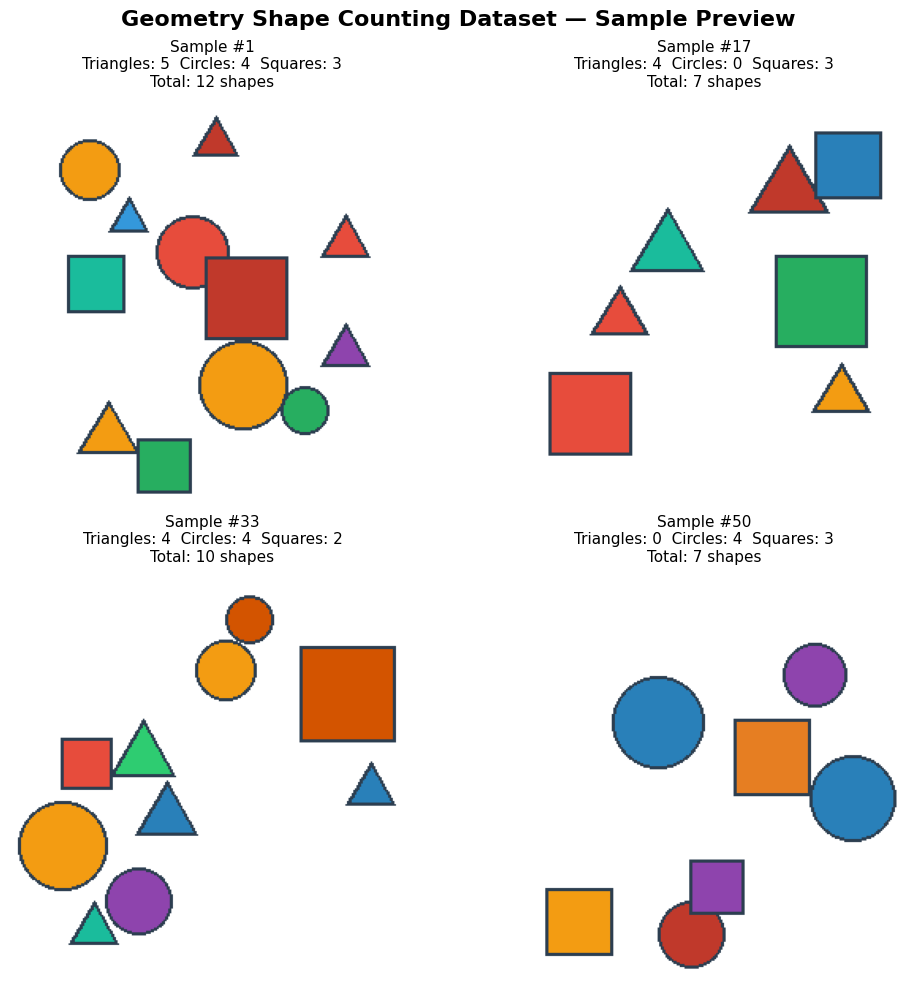

Here is the Python script that generated this plot:
"""
Chapter 23: Geometry Shape Counting Dataset Generator
==========================================================

This script generates a geometry shape counting dataset for VLM (Vision-Language Model)
reinforcement learning experiments:
  1. Randomly draw triangles, circles, and squares on a blank canvas
  2. Randomize the count of each shape (0~5), generating ground truth labels
  3. Save images to the geometry_dataset/ directory
  4. Generate a JSON metadata file (image path, prompt, annotation info)
  5. Split into 50 training images + 10 test images
  6. Display 4 sample images
  7. Print dataset statistics

Purpose:
  - Provide visual reasoning data for VLM GRPO training
  - Test the model's ability to count objects in images
  - Study the design of multi-modal reward functions

How to run:
  pip install -r requirements.txt
  python geometry_counting_dataset.py
"""

import os
import json
import random
import numpy as np
from PIL import Image, ImageDraw
import matplotlib.pyplot as plt

# Create output directory
os.makedirs("output", exist_ok=True)

# Use a plain sans-serif font stack (English-only labels)
plt.rcParams['font.sans-serif'] = ['DejaVu Sans', 'Arial']
plt.rcParams['axes.unicode_minus'] = False


# ==========================================
# Part 1: Shape drawing functions
# ==========================================
# Define drawing methods for three geometric shapes: triangle, circle, square
# Each shape has a random color, random position, and random size

# A predefined set of vivid colors to help distinguish shapes in the image
SHAPE_COLORS = [
    '#e74c3c',  # red
    '#3498db',  # blue
    '#2ecc71',  # green
    '#f39c12',  # orange
    '#9b59b6',  # purple
    '#1abc9c',  # teal
    '#e67e22',  # dark orange
    '#2980b9',  # dark blue
    '#27ae60',  # dark green
    '#c0392b',  # dark red
    '#8e44ad',  # dark purple
    '#d35400',  # brownish orange
]


def draw_triangle(draw, cx, cy, size, color, outline_color='#2c3e50'):
    """
    Draw an equilateral triangle on the canvas

    Args:
        draw: PIL ImageDraw object
        cx, cy: coordinates of the triangle's center
        size: size of the triangle (circumradius)
        color: fill color
        outline_color: outline color
    """
    # Compute the three vertices of the equilateral triangle
    # Apex pointing up, base horizontal
    points = [
        (cx, cy - size),                          # top vertex
        (cx - size * 0.866, cy + size * 0.5),     # bottom-left vertex
        (cx + size * 0.866, cy + size * 0.5),     # bottom-right vertex
    ]
    draw.polygon(points, fill=color, outline=outline_color, width=2)


def draw_circle(draw, cx, cy, size, color, outline_color='#2c3e50'):
    """
    Draw a circle on the canvas

    Args:
        draw: PIL ImageDraw object
        cx, cy: coordinates of the circle's center
        size: radius
        color: fill color
        outline_color: outline color
    """
    # PIL's ellipse needs the top-left and bottom-right coordinates
    bbox = [cx - size, cy - size, cx + size, cy + size]
    draw.ellipse(bbox, fill=color, outline=outline_color, width=2)


def draw_square(draw, cx, cy, size, color, outline_color='#2c3e50'):
    """
    Draw a square on the canvas

    Args:
        draw: PIL ImageDraw object
        cx, cy: coordinates of the square's center
        size: half the side length
        color: fill color
        outline_color: outline color
    """
    bbox = [cx - size, cy - size, cx + size, cy + size]
    draw.rectangle(bbox, fill=color, outline=outline_color, width=2)


# Map shape names to their drawing functions
SHAPE_DRAWERS = {
    'triangle': draw_triangle,
    'circle': draw_circle,
    'square': draw_square,
}


# ==========================================
# Part 2: Single image generation
# ==========================================
def generate_single_image(img_width=256, img_height=256, seed=None):
    """
    Generate a single image containing random geometric shapes

    Process:
      1. Create a white background canvas
      2. For each shape (triangle, circle, square), randomly generate 0~5 instances
      3. Each shape's position, size, and color are randomized
      4. Avoid excessive overlap between shapes (simple collision detection)

    Args:
        img_width: image width (pixels)
        img_height: image height (pixels)
        seed: random seed (optional, for reproducibility)

    Returns:
        image: PIL Image object
        ground_truth: dict containing the count of each shape
                      e.g.: {'triangle': 3, 'circle': 1, 'square': 2}
    """
    if seed is not None:
        random.seed(seed)

    # Create white background
    image = Image.new('RGB', (img_width, img_height), 'white')
    draw = ImageDraw.Draw(image)

    # Track the count of each shape
    ground_truth = {'triangle': 0, 'circle': 0, 'square': 0}

    # Regions occupied by already-drawn shapes (for simple collision detection)
    occupied_regions = []

    for shape_name in ['triangle', 'circle', 'square']:
        # Randomly decide the count for this shape (0~5)
        count = random.randint(0, 5)
        ground_truth[shape_name] = count

        for _ in range(count):
            # Random size, adapted to the canvas (shrunk for small test canvases)
            max_size = max(6, min(30, (img_width - 20) // 2, (img_height - 20) // 2))
            size = random.randint(min(15, max_size), max_size)

            # Random color
            color = random.choice(SHAPE_COLORS)

            # Placement bounds, clamped so tiny canvases still work
            lo_x, hi_x = size + 5, img_width - size - 5
            lo_y, hi_y = size + 5, img_height - size - 5
            if hi_x < lo_x or hi_y < lo_y:
                # Canvas too small for a margin: place anywhere at random
                lo_x, hi_x = 0, max(0, img_width - 1)
                lo_y, hi_y = 0, max(0, img_height - 1)

            # Try to find a position that doesn't overlap with existing shapes
            # Try at most 50 times to avoid an infinite loop
            placed = False
            for _attempt in range(50):
                cx = random.randint(lo_x, hi_x)
                cy = random.randint(lo_y, hi_y)

                # Simple collision detection: check the distance between the new shape's
                # center and existing shapes' centers
                overlap = False
                for (ox, oy, osize) in occupied_regions:
                    dist = ((cx - ox) ** 2 + (cy - oy) ** 2) ** 0.5
                    if dist < (size + osize) * 0.8:
                        overlap = True
                        break

                if not overlap:
                    # Draw the shape
                    drawer = SHAPE_DRAWERS[shape_name]
                    drawer(draw, cx, cy, size, color)
                    occupied_regions.append((cx, cy, size))
                    placed = True
                    break

            # If it still couldn't be placed after multiple attempts, force-place it
            # at a random position
            if not placed:
                cx = random.randint(lo_x, hi_x)
                cy = random.randint(lo_y, hi_y)
                drawer = SHAPE_DRAWERS[shape_name]
                drawer(draw, cx, cy, size, color)
                occupied_regions.append((cx, cy, size))

    return image, ground_truth


# ==========================================
# Part 3: Dataset generation
# ==========================================
def generate_dataset(output_dir='output/geometry_dataset',
                     num_train=50, num_test=10,
                     img_width=256, img_height=256,
                     base_seed=42):
    """
    Generate the complete geometry shape counting dataset

    Dataset structure:
        geometry_dataset/
        ├── train/           # training images
        │   ├── train_0001.png
        │   ├── train_0002.png
        │   └── ...
        ├── test/            # test images
        │   ├── test_0001.png
        │   └── ...
        └── metadata.json    # metadata file

    Metadata JSON format:
        {
            "train": [
                {
                    "image_path": "train/train_0001.png",
                    "prompt": "Count how many triangles, circles, and squares are in the image",
                    "ground_truth": {"triangle": 3, "circle": 1, "square": 2},
                    "total_shapes": 6
                },
                ...
            ],
            "test": [...]
        }

    Args:
        output_dir: output directory
        num_train: number of training images
        num_test: number of test images
        img_width: image width
        img_height: image height
        base_seed: base random seed

    Returns:
        metadata: dict, the complete dataset metadata
    """
    print("=" * 60)
    print("  Geometry Shape Counting Dataset Generator")
    print("=" * 60)

    # Create output directories
    train_dir = os.path.join(output_dir, 'train')
    test_dir = os.path.join(output_dir, 'test')
    os.makedirs(train_dir, exist_ok=True)
    os.makedirs(test_dir, exist_ok=True)

    metadata = {'train': [], 'test': []}

    # Standard prompt: ask the model to count each type of shape
    prompt = "Count how many triangles, circles, and squares are in the image"

    # ---------- Generate training set ----------
    print(f"\nGenerating training set ({num_train} images)...")
    for i in range(num_train):
        seed = base_seed + i
        image, gt = generate_single_image(img_width, img_height, seed=seed)

        filename = f"train_{i+1:04d}.png"
        filepath = os.path.join(train_dir, filename)
        image.save(filepath)

        metadata['train'].append({
            'image_path': f"train/{filename}",
            'prompt': prompt,
            'ground_truth': gt,
            'total_shapes': sum(gt.values()),
        })

        # Progress display
        if (i + 1) % 10 == 0 or i == 0:
            print(f"  Generated {i+1}/{num_train} training images")

    # ---------- Generate test set ----------
    print(f"\nGenerating test set ({num_test} images)...")
    for i in range(num_test):
        seed = base_seed + 1000 + i  # use a different seed range to avoid overlap with the training set
        image, gt = generate_single_image(img_width, img_height, seed=seed)

        filename = f"test_{i+1:04d}.png"
        filepath = os.path.join(test_dir, filename)
        image.save(filepath)

        metadata['test'].append({
            'image_path': f"test/{filename}",
            'prompt': prompt,
            'ground_truth': gt,
            'total_shapes': sum(gt.values()),
        })

    # Save metadata JSON
    metadata_path = os.path.join(output_dir, 'metadata.json')
    with open(metadata_path, 'w', encoding='utf-8') as f:
        json.dump(metadata, f, ensure_ascii=False, indent=2)

    print(f"\nMetadata saved to: {metadata_path}")
    print(f"Training set: {len(metadata['train'])} images")
    print(f"Test set: {len(metadata['test'])} images")

    return metadata


# ==========================================
# Part 4: Dataset statistics
# ==========================================
def print_dataset_statistics(metadata):
    """
    Print statistics for the dataset

    Statistics include:
      1. Total number of samples
      2. Frequency and count distribution of each shape in the dataset
      3. Distribution of total shape counts (min, max, average)
      4. Coverage of the various shape combinations
    """
    print("\n" + "=" * 60)
    print("  Dataset Statistics")
    print("=" * 60)

    all_data = metadata['train'] + metadata['test']
    total_samples = len(all_data)

    print(f"\nTotal samples: {total_samples}")
    print(f"  Training set: {len(metadata['train'])} images")
    print(f"  Test set: {len(metadata['test'])} images")

    # Compute the count distribution for each shape
    print("\nCount distribution per shape:")
    print(f"  {'Shape':>6s}  {'Min':>4s}  {'Max':>4s}  {'Avg':>6s}  {'Freq':>8s}")
    print(f"  {'------':>6s}  {'----':>4s}  {'----':>4s}  {'------':>6s}  {'--------':>8s}")

    total_shapes_list = []
    for shape_name in ['triangle', 'circle', 'square']:
        counts = [item['ground_truth'][shape_name] for item in all_data]
        min_count = min(counts)
        max_count = max(counts)
        avg_count = sum(counts) / len(counts)
        # Frequency = proportion of samples with at least 1 of this shape
        freq = sum(1 for c in counts if c > 0) / len(counts) * 100
        print(f"  {shape_name:>6s}  {min_count:>4d}  {max_count:>4d}  "
              f"{avg_count:>6.2f}  {freq:>7.1f}%")

    # Total shape count distribution
    total_counts = [item['total_shapes'] for item in all_data]
    total_shapes_list.extend(total_counts)
    print(f"\nTotal shape count statistics:")
    print(f"  Min: {min(total_counts)}")
    print(f"  Max: {max(total_counts)}")
    print(f"  Avg: {sum(total_counts) / len(total_counts):.1f}")

    # Histogram of total shape counts
    print(f"\nTotal shape count distribution:")
    count_dist = {}
    for t in total_counts:
        count_dist[t] = count_dist.get(t, 0) + 1
    for k in sorted(count_dist.keys()):
        bar = '|' * (count_dist[k] * 2)
        print(f"  {k:>2d} shapes: {bar} ({count_dist[k]} images)")


# ==========================================
# Part 5: Display sample images
# ==========================================
def display_sample_images(metadata, output_dir='output/geometry_dataset', num_samples=4):
    """
    Display sample images from the dataset along with their annotations

    Args:
        metadata: dataset metadata
        output_dir: directory containing the images
        num_samples: number of samples to display
    """
    print("\n" + "=" * 60)
    print(f"  Displaying {num_samples} sample images")
    print("=" * 60)

    # Uniformly sample from the training set
    train_data = metadata['train']
    indices = np.linspace(0, len(train_data) - 1, num_samples, dtype=int)

    fig, axes = plt.subplots(2, 2, figsize=(10, 10))
    fig.suptitle("Geometry Shape Counting Dataset — Sample Preview", fontsize=16, fontweight='bold')

    for ax_idx, idx in enumerate(indices):
        row = ax_idx // 2
        col = ax_idx % 2
        ax = axes[row, col]

        item = train_data[idx]
        img_path = os.path.join(output_dir, item['image_path'])
        image = Image.open(img_path)

        ax.imshow(image)
        ax.axis('off')

        # Show the annotation info in the title
        gt = item['ground_truth']
        title = (f"Sample #{idx+1}\n"
                 f"Triangles: {gt['triangle']}  Circles: {gt['circle']}  Squares: {gt['square']}\n"
                 f"Total: {item['total_shapes']} shapes")
        ax.set_title(title, fontsize=11)

    plt.tight_layout()
    plt.savefig('output/geometry_dataset_samples.png', dpi=150, bbox_inches='tight')
    print("  Sample image saved as output/geometry_dataset_samples.png")
    plt.show()


# ==========================================
# Entry point
# ==========================================
if __name__ == "__main__":
    # Step 1: generate the dataset
    metadata = generate_dataset(
        output_dir='output/geometry_dataset',
        num_train=50,
        num_test=10,
        img_width=256,
        img_height=256,
        base_seed=42,
    )

    # Step 2: print statistics
    print_dataset_statistics(metadata)

    # Step 3: display sample images
    display_sample_images(metadata, output_dir='output/geometry_dataset', num_samples=4)

    # Final summary
    print("\n" + "=" * 60)
    print("  Dataset Generation Complete")
    print("=" * 60)
    print("""
  Dataset purpose:
    1. Provide visual reasoning training data for VLMs (Vision-Language Models)
    2. The model must understand image content and correctly count each geometric shape
    3. Can be paired with GRPO training, using counting accuracy as the reward signal
    4. Supports research on multi-modal reward function design (accuracy + reasoning quality + format)

  Dataset characteristics:
    - Each image contains 0~5 triangles, 0~5 circles, 0~5 squares
    - 0~15 shapes total, covering varying difficulty levels
    - Shape colors and positions are randomized, with simple collision detection
    - Standard prompt: "Count how many triangles, circles, and squares are in the image"

  Next steps:
    - Run multi_modal_reward.py: design a multi-modal reward function
    - Run vlm_grpo_train.py: perform VLM GRPO training
    """)
